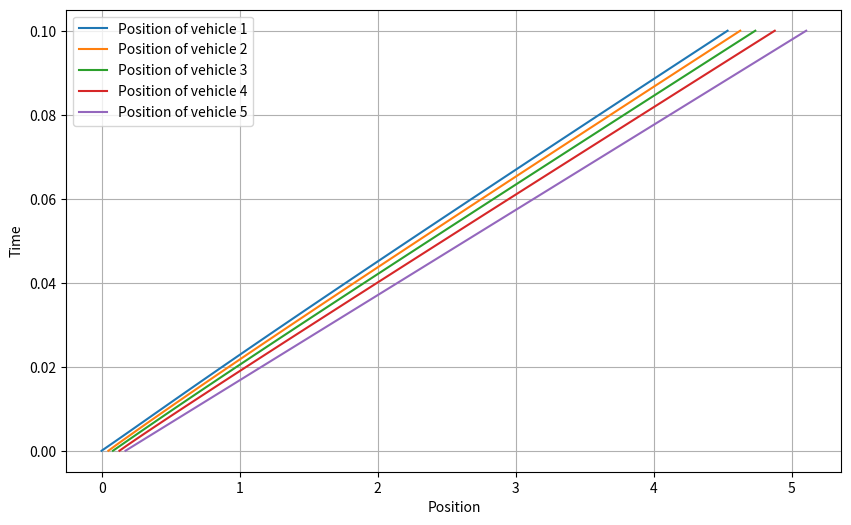

The script that saved this image:
import matplotlib.pyplot as plt
import numpy as np
import random

'''
- T is a time in hour 
- v_max is a velocity in km/h 
- l is a length in km
- rho_max is a density in vehicle/km
'''
T = 0.1 # 6 minutes 
v_max = 50 
l = 0.005 # 5 meters
rho_max = 1 / l

def compute_speed(v_max, rho_max, rho):
    '''
    Compute vehicle speed
    args:
    - v_max: int -> maximal velocity of our model
    - rho_max: int -> maximal density of vehicle on the road
    - rho: int -> actual density of vehicle on the road
    '''
    speed = v_max * (1 - rho / rho_max)
    return max(0, min(speed, v_max))

def model(N, time_actualisation):
    '''
    Print vehicle evolution over time
    args:
    - N: int -> number of vehicles
    - time_actualisation: int -> time between each actualisation
    '''
    time_steps = int(T / time_actualisation)
    t_tab = np.linspace(0, T, time_steps)
    x_tab = np.zeros((N, time_steps))
    v_tab = np.zeros((N, time_steps))

    for i in range(N):
        if i == 0:
            x_tab[i][0] = 0
        else:
            x_tab[i][0] = x_tab[i - 1][0] + random.uniform(5 * l, 10 * l)
    
    for i in range(N):
        if i == N - 1:
            v_tab[i][0] = v_max
        else:
            distance = x_tab[i + 1][0] - x_tab[i][0]
            v_tab[i][0] = compute_speed(v_max, rho_max, 1 / distance)
    t = 1
    while t < time_steps :
        for i in range(N):
            x_tab[i][t] = x_tab[i][t-1] + v_tab[i][t-1] * time_actualisation
        
        for i in range(N):
            if i == N - 1:  
                v_tab[i][t] = v_max
            else:
                distance = x_tab[i + 1][t] - x_tab[i][t]
                v_tab[i][t] = compute_speed(v_max, rho_max, 1 / distance)
        t += 1

    plt.figure(figsize=(10,6))
    for i in range(N):
        plt.plot(x_tab[i], t_tab, label = f'Position of vehicle {i+1}')
    plt.xlabel('Position')
    plt.ylabel('Time')
    plt.grid(True)
    plt.legend()
    plt.show()


if __name__ == '__main__':
    model(N = 5, time_actualisation = 5 / 3600)
